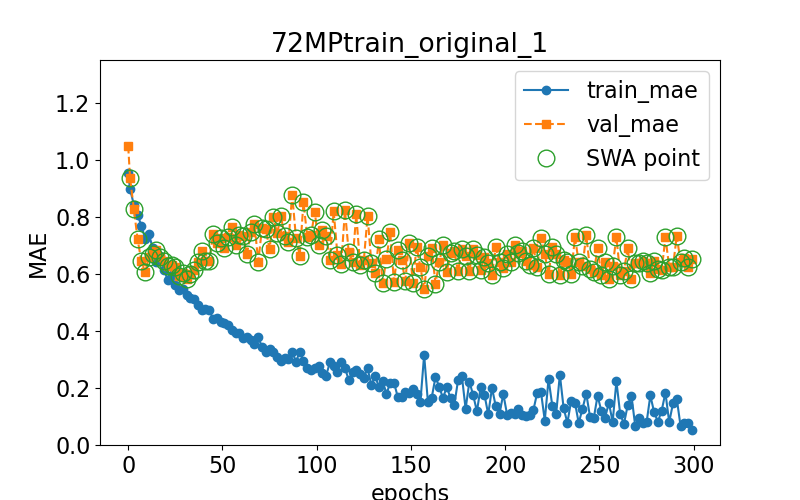

Data behind this chart, as committed beside it:
epoch, train loss, val loss, swa
0.0, 0.9549, 1.05, n
1.0, 0.8981, 0.9368, y
3.0, 0.8437, 0.8283, y
5.0, 0.8076, 0.7218, y
7.0, 0.7703, 0.6444, y
9.0, 0.7241, 0.6056, y
11.0, 0.7407, 0.6598, y
13.0, 0.6907, 0.6708, y
15.0, 0.6441, 0.684, y
17.0, 0.6648, 0.6603, y
19.0, 0.6159, 0.6448, y
21.0, 0.5784, 0.6279, y
23.0, 0.5953, 0.6327, y
25.0, 0.5623, 0.6237, y
27.0, 0.543, 0.5946, y
29.0, 0.5482, 0.6052, y
31.0, 0.5281, 0.5838, y
33.0, 0.5168, 0.6016, y
35.0, 0.5124, 0.6155, y
37.0, 0.4904, 0.6409, y
39.0, 0.4726, 0.6796, y
41.0, 0.4767, 0.6471, y
43.0, 0.4732, 0.6476, y
45.0, 0.4433, 0.7403, y
47.0, 0.446, 0.7099, y
49.0, 0.4307, 0.7263, y
51.0, 0.4298, 0.6898, y
53.0, 0.4203, 0.7296, y
55.0, 0.4041, 0.7638, y
57.0, 0.3921, 0.7024, y
59.0, 0.3927, 0.7382, y
61.0, 0.3768, 0.7347, y
63.0, 0.3775, 0.6693, y
65.0, 0.3671, 0.7485, y
67.0, 0.3552, 0.7748, y
69.0, 0.379, 0.6435, y
71.0, 0.3431, 0.7617, y
73.0, 0.3264, 0.7573, y
75.0, 0.3367, 0.6874, y
77.0, 0.3267, 0.7995, y
79.0, 0.3095, 0.7425, y
81.0, 0.2954, 0.804, y
83.0, 0.3067, 0.7329, y
85.0, 0.3034, 0.7136, y
87.0, 0.3272, 0.8784, y
89.0, 0.2931, 0.7281, y
91.0, 0.3256, 0.6649, y
93.0, 0.2959, 0.8522, y
95.0, 0.272, 0.7302, y
97.0, 0.2647, 0.7361, y
99.0, 0.2698, 0.8191, y
101.0, 0.2764, 0.7038, y
103.0, 0.2537, 0.7545, y
105.0, 0.2432, 0.7322, y
107.0, 0.2899, 0.6502, y
109.0, 0.2777, 0.8212, y
111.0, 0.2571, 0.6683, y
113.0, 0.2915, 0.6341, y
115.0, 0.2693, 0.8234, y
117.0, 0.2286, 0.6761, y
... 91 more rows
